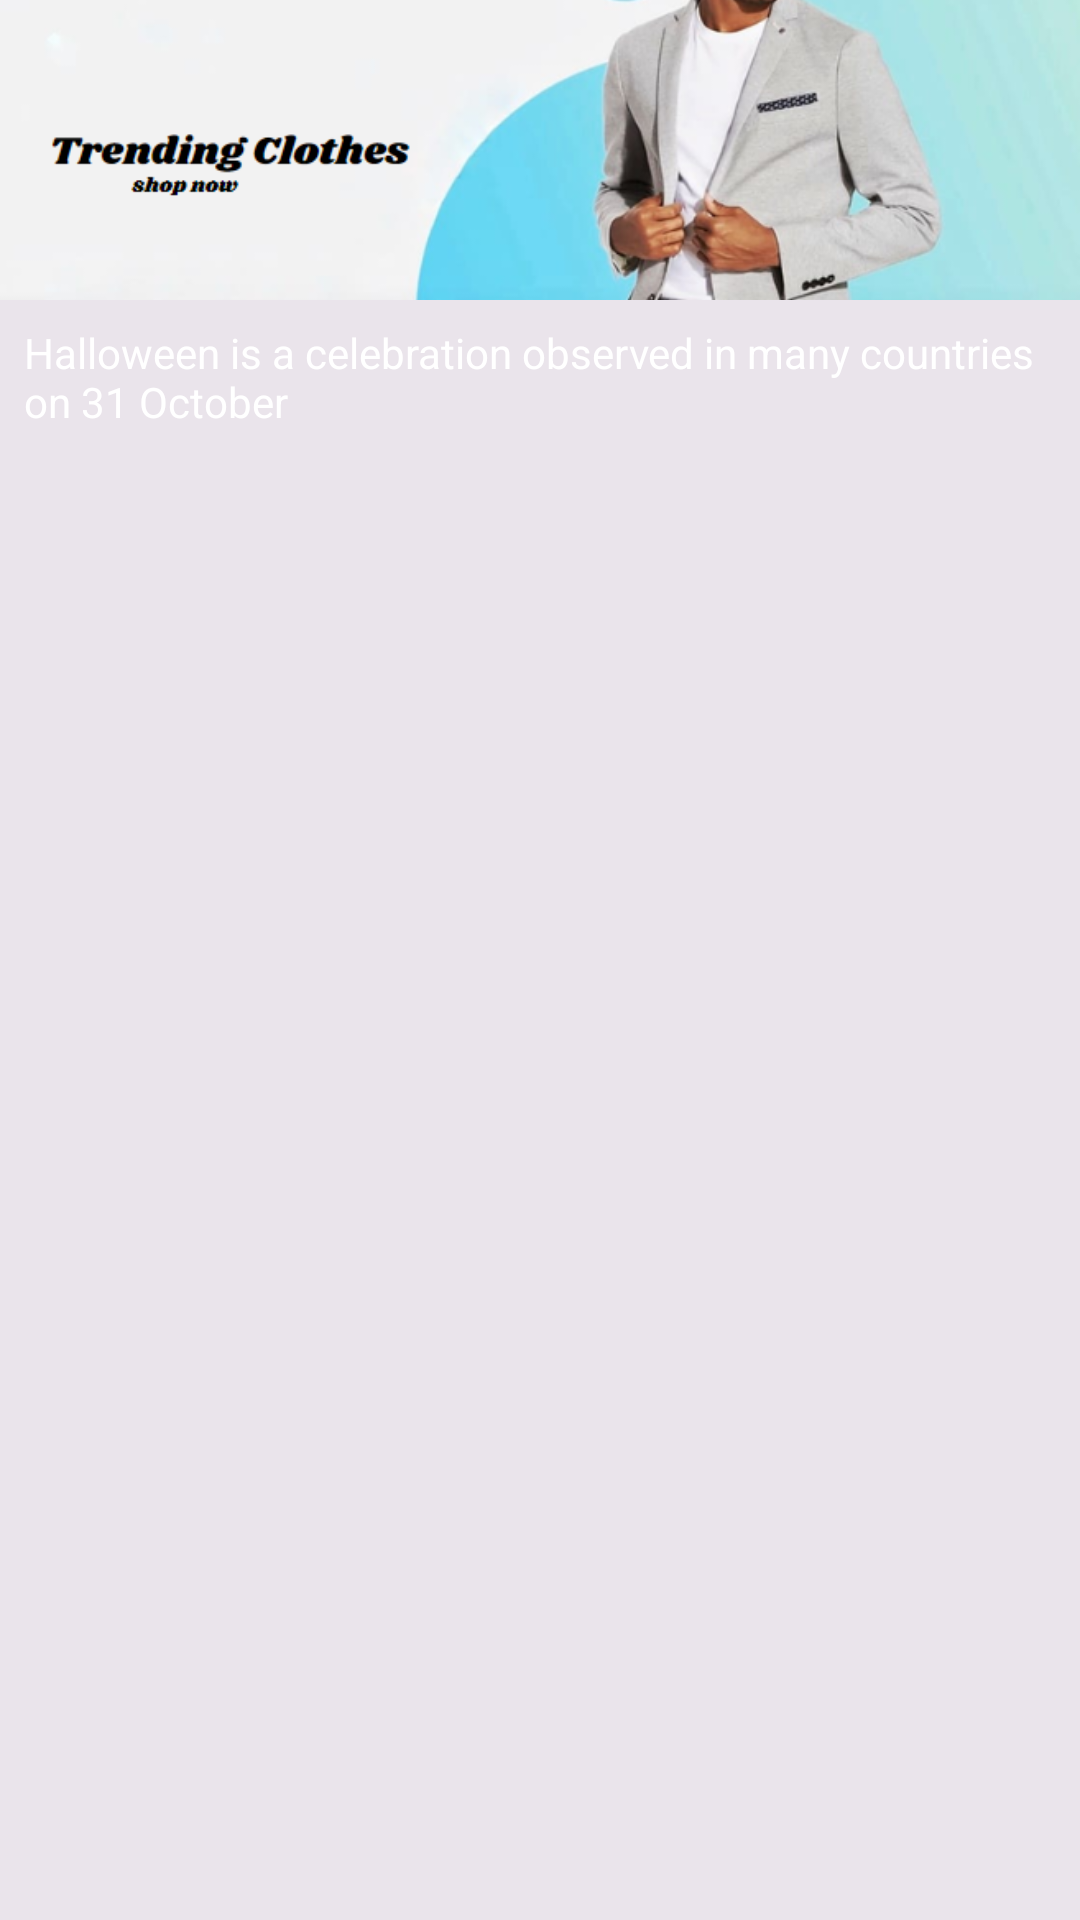

The Android layout XML behind this screen, and the referenced resources:
<!-- AndroidManifest.xml: application theme Theme.Starlight_Innovators -->
<!-- res/layout/view_renderable_infos.xml -->
<?xml version="1.0" encoding="utf-8"?>
<LinearLayout xmlns:android="http://schemas.android.com/apk/res/android"
    android:layout_width="200dp"
    android:layout_height="wrap_content"
    android:background="#14000000"
    android:orientation="vertical">

    <ImageView
        android:layout_width="match_parent"
        android:layout_height="100dp"
        android:adjustViewBounds="true"
        android:scaleType="centerCrop"
        android:src="@drawable/banner_img1" />

    <TextView
        android:layout_width="match_parent"
        android:layout_height="wrap_content"
        android:padding="8dp"
        android:text="Halloween is a celebration observed in many countries on 31 October"
        android:textColor="@android:color/white" />
</LinearLayout>
<!-- resources referenced by this layout -->
<resources>
  <!-- drawable banner_img1: png bitmap (drawable, 123278 bytes) -->
  <style name="Theme.Starlight_Innovators" parent="Base.Theme.Starlight_Innovators" />
  <style name="Base.Theme.Starlight_Innovators" parent="Theme.Material3.DayNight.NoActionBar">
          
          
      </style>
</resources>
